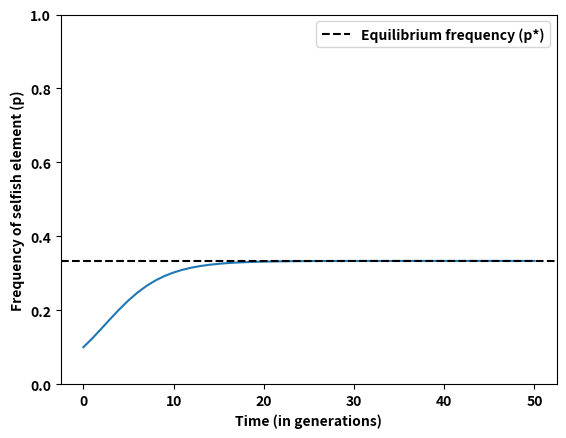
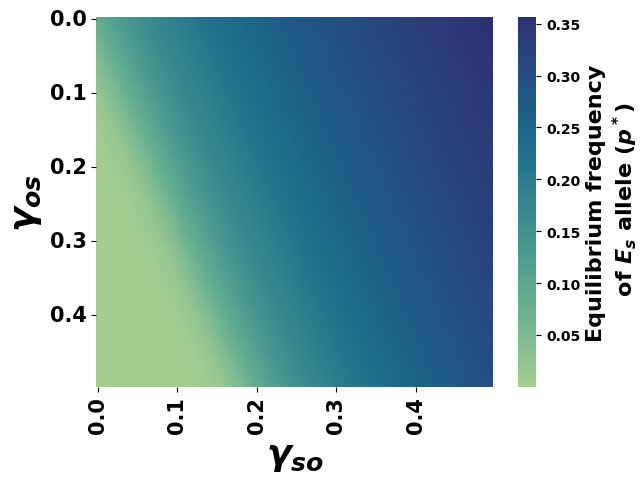

These figures' Python source, in order:
#!/usr/bin/env python3
# -*- coding: utf-8 -*-
'''
Date created: 2025-11-21 11:40:00
Date last modified: 2025-12-01 10:54:08
Purpose: Numerically solve the recursion we derived to analytically replicate Keaney et al 2021 Proc B
'''

#%%
#import packages
import numpy as np
import pandas as pd
import matplotlib.pyplot as plt
import seaborn as sns

#%%
#define recursion
def p_traj(km, kf, beta_o, beta_s, gamma_so, gamma_os, p0 = 0.5,T=100):
    
    '''
    Implement the recursion we derived for sex-specific drive
    with multiple mating and homozygous lethality from the mating table in the supplementary.
    
    Inputs:
        km (float in [0,1]) - what fraction of a heterozygous (EsEo) male's gametes carry the Es allele? 0.5 indicates fair segregation, > 0.5 is drive , < 0.5 is drag
        kf (float in [0,1]) - what fraction of a heterozygous (EsEo female's gametes carry the Es allele? 0.5 indicates fair segregation, > 0.5 is drive , < 0.5 is drag
        beta_o (float in [0,1]) - remating probability of a female who mates with a wildtype (EoEo) male
        beta_s (float in [0,1]) - remating probability of a female who mates with a heterozygous (EsEo) male
        gamma_so (float in [0,1]) - proportion of offspring sired by first male when the heterozygous male mates first
        gamma_os (float in [0,1]) - proportion of offspring sired by first male when the wildtype male mates first
        p0 (float in (0,1)) - Initial allele frequency of the selfish element Es
        T (int > 0) - total time, in number of generations, for which to run the simulation
    
    Output:
        An array of length T+1 containing the trajectory of the allele frequency over time
    '''
    
    #initialize
    p_traj = np.zeros(T+1)
    p_traj[0] = p0
    i = 0
    
    #the recursion step
    while i < T:
        p = 2*p_traj[i] #multiply by two to convert from allele to genotype frequency
        
        #number of Es alleles
        N_s = (1-beta_s)*(p*(1-p))*km + beta_s*(p**2)*(1-p)*km + beta_o*p*((1-p)**2)*km*(1-gamma_os) + beta_s*p*((1-p)**2)*km*gamma_so + (1-beta_o)*p*(1-p)*kf + (1-beta_s)*(p**2)*(kf*(1-km) + km*(1-kf)) + beta_o*p*((1-p)**2)*kf + beta_s*(p**3)*(kf*(1-km) + km*(1-kf)) + beta_o*(p**2)*(1-p)*(gamma_os*kf + (1-gamma_os)*(kf*(1-km)+km*(1-kf))) + beta_s*(p**2)*(1-p)*((1-gamma_so)*kf+(gamma_so)*(kf*(1-km)+km*(1-kf)))
        
        #number of Eo alleles
        N_o = (1-beta_o)*((1-p)**2) + (1-beta_s)*p*(1-p)*(1-km) + beta_o*((1-p)**3) + beta_s*(p**2)*(1-p)*(1-km) + beta_o*p*((1-p)**2)*(gamma_os+(1-gamma_os)*(1-km))+beta_s*p*((1-p)**2)*(1-gamma_so+(gamma_so)*(1-km))+(1-beta_o)*p*(1-p)*(1-kf)+(1-beta_s)*(p**2)*(1-km)*(1-kf)+beta_o*p*((1-p)**2)*(1-kf)+beta_s*(p**3)*(1-kf)*(1-km)+beta_o*(p**2)*(1-p)*(gamma_os*(1-kf)+(1-gamma_os)*(1-kf)*(1-km)) + beta_s*(p**2)*(1-p)*((1-gamma_so)*(1-kf)+(gamma_so)*(1-km)*(1-kf))
        
        #Bruck's original recursion equations, which do not allow multiple mating
        #N_s = p*(1-p)*(km+kf) + (p**2)*(kf*(1-km)+km*(1-kf))
        #N_o = (1-p)**2 + p*(1-p)*(2-km-kf) + (p**2)*(1-kf)*(1-km)


        p_traj[i+1] = 0.5*N_s/(N_s+N_o) #multiply by half to convert from genotype to allele frequency


        i += 1

    return p_traj
# %%

########################
# Replicate Bruck

# Define Bruck parameters

km = 0.9 #segregation ratio to driving allele in males
kf = 0.5 #segretation ratio to driving allele in females

#no remating for Bruck
beta_o = 0 #remating probability when a female is mated with a wildtype (EoEo) male
beta_s = 0 #remating probability when a female is mated with a heterozygous (EsEo) male

gamma_so = 1 #proportion of offspring sired by first male when the heterozygous male mates first
gamma_os = 1 #proportion of offspring sired by first male when the wildtype male mates first

p0 = 0.1 #initial frequency of selfish allele
T = 50 #Total time for which to run the simulation

def bruck_fixed_point(km,kf):
    '''
    Return the equilibrium fixed point we analytically calculated for Bruck's model allowing for drive in females
    '''
    return (0.5 - 0.5*np.sqrt( 1+(1/(km*kf)) - (1/km) - (1/kf) )  )


# %%
#Time series line plots

#Make all labels bold
plt.rcParams["font.weight"] = "bold"
plt.rcParams["axes.labelweight"] = "bold"
plt.rcParams['axes.titleweight'] = "bold"

traj = p_traj(km, kf, beta_o, beta_s, gamma_so, gamma_os,p0, T)
print("eq. freq = "+str(traj[-1]))
plt.plot(range(T+1),traj)
plt.xlabel("Time (in generations)")
plt.ylabel("Frequency of selfish element (p)")
plt.axhline(y=bruck_fixed_point(km,kf),linestyle='--',color='black',label='Equilibrium frequency (p*)')
plt.ylim([0,1])
plt.legend()
plt.savefig('sex_specific_drive_traj.pdf',format='pdf')
plt.show()

# %%
########################
# Replicate Keaney

#Define Keaney parameters

km = 0.944 #segregation ratio to driving allele in males
kf = 0.5 #segretation ratio to driving allele in females

beta_o = 0.3 #remating probability when a female is mated with a wildtype (EoEo) male
beta_s = 0.75 #remating probability when a female is mated with a heterozygous (EsEo) male

p0 = 0.1 #initial frequency of selfish allele
T_final = 100 #Total time for which to run the simulation


# %%
#simulate over a range of gamma_ij values
gammaso_range = np.linspace(0,0.5,100)#.round(4) #range of gamma_ij values to simulate
gammaos_range = np.linspace(0,0.5,100)#.round(4)

my_data = []
for i in range(len(gammaso_range)):
    gamma_so = gammaso_range[i]
    for j in range(len(gammaos_range)):
        gamma_os = gammaos_range[j]
        p_out = p_traj(km, kf, beta_o, beta_s, gamma_so, gamma_os, p0 = 0.1,T=100)[-1]
        my_data.append([gamma_so,gamma_os,p_out])

#Collect the output in dataframe
my_data = pd.DataFrame(my_data)

my_data.columns = ['gamma_so','gamma_os','pstar']

pivoted_data = my_data.pivot(index='gamma_so',columns='gamma_os',values='pstar')

#%%
#plot
hmap = sns.heatmap(pivoted_data.T,
                   xticklabels=20, #plot every 20th value
                   yticklabels=20,
                   #vmax = 0.5,
                   #vmin = 0.1,
                   cmap='crest')


sns.set_theme(rc={'text.usetex' : True})

#hmap.invert_yaxis()
plt.yticks(rotation=0)
hmap.figure.axes[0].set_xlabel(r'$\gamma_{so}$', size=26)
hmap.figure.axes[0].set_ylabel(r'$\gamma_{os}$', size=26)
hmap.figure.axes[-1].set_ylabel('Equilibrium frequency\n of $E_s$ allele ($p^*$)', size=16)

xaxistexts = [f'{float(text._text):.1f}' for text in hmap.get_ymajorticklabels()]
yaxistexts = [f'{float(text._text):.1f}' for text in hmap.get_xmajorticklabels()]

hmap.set_xticklabels(xaxistexts, fontsize = 15)
hmap.set_yticklabels(yaxistexts, fontsize = 15)
#hmap.set_title('$k_m = $'+str(km) + ', $k_f = $'+str(kf)+', $\beta_o = $'+str(beta_o) + ', $\beta_s = $'+str(beta_s))

hfig = hmap.get_figure()
hfig.savefig('multiple_mate_drive_hmap.pdf',format='pdf',bbox_inches='tight')


# %%
